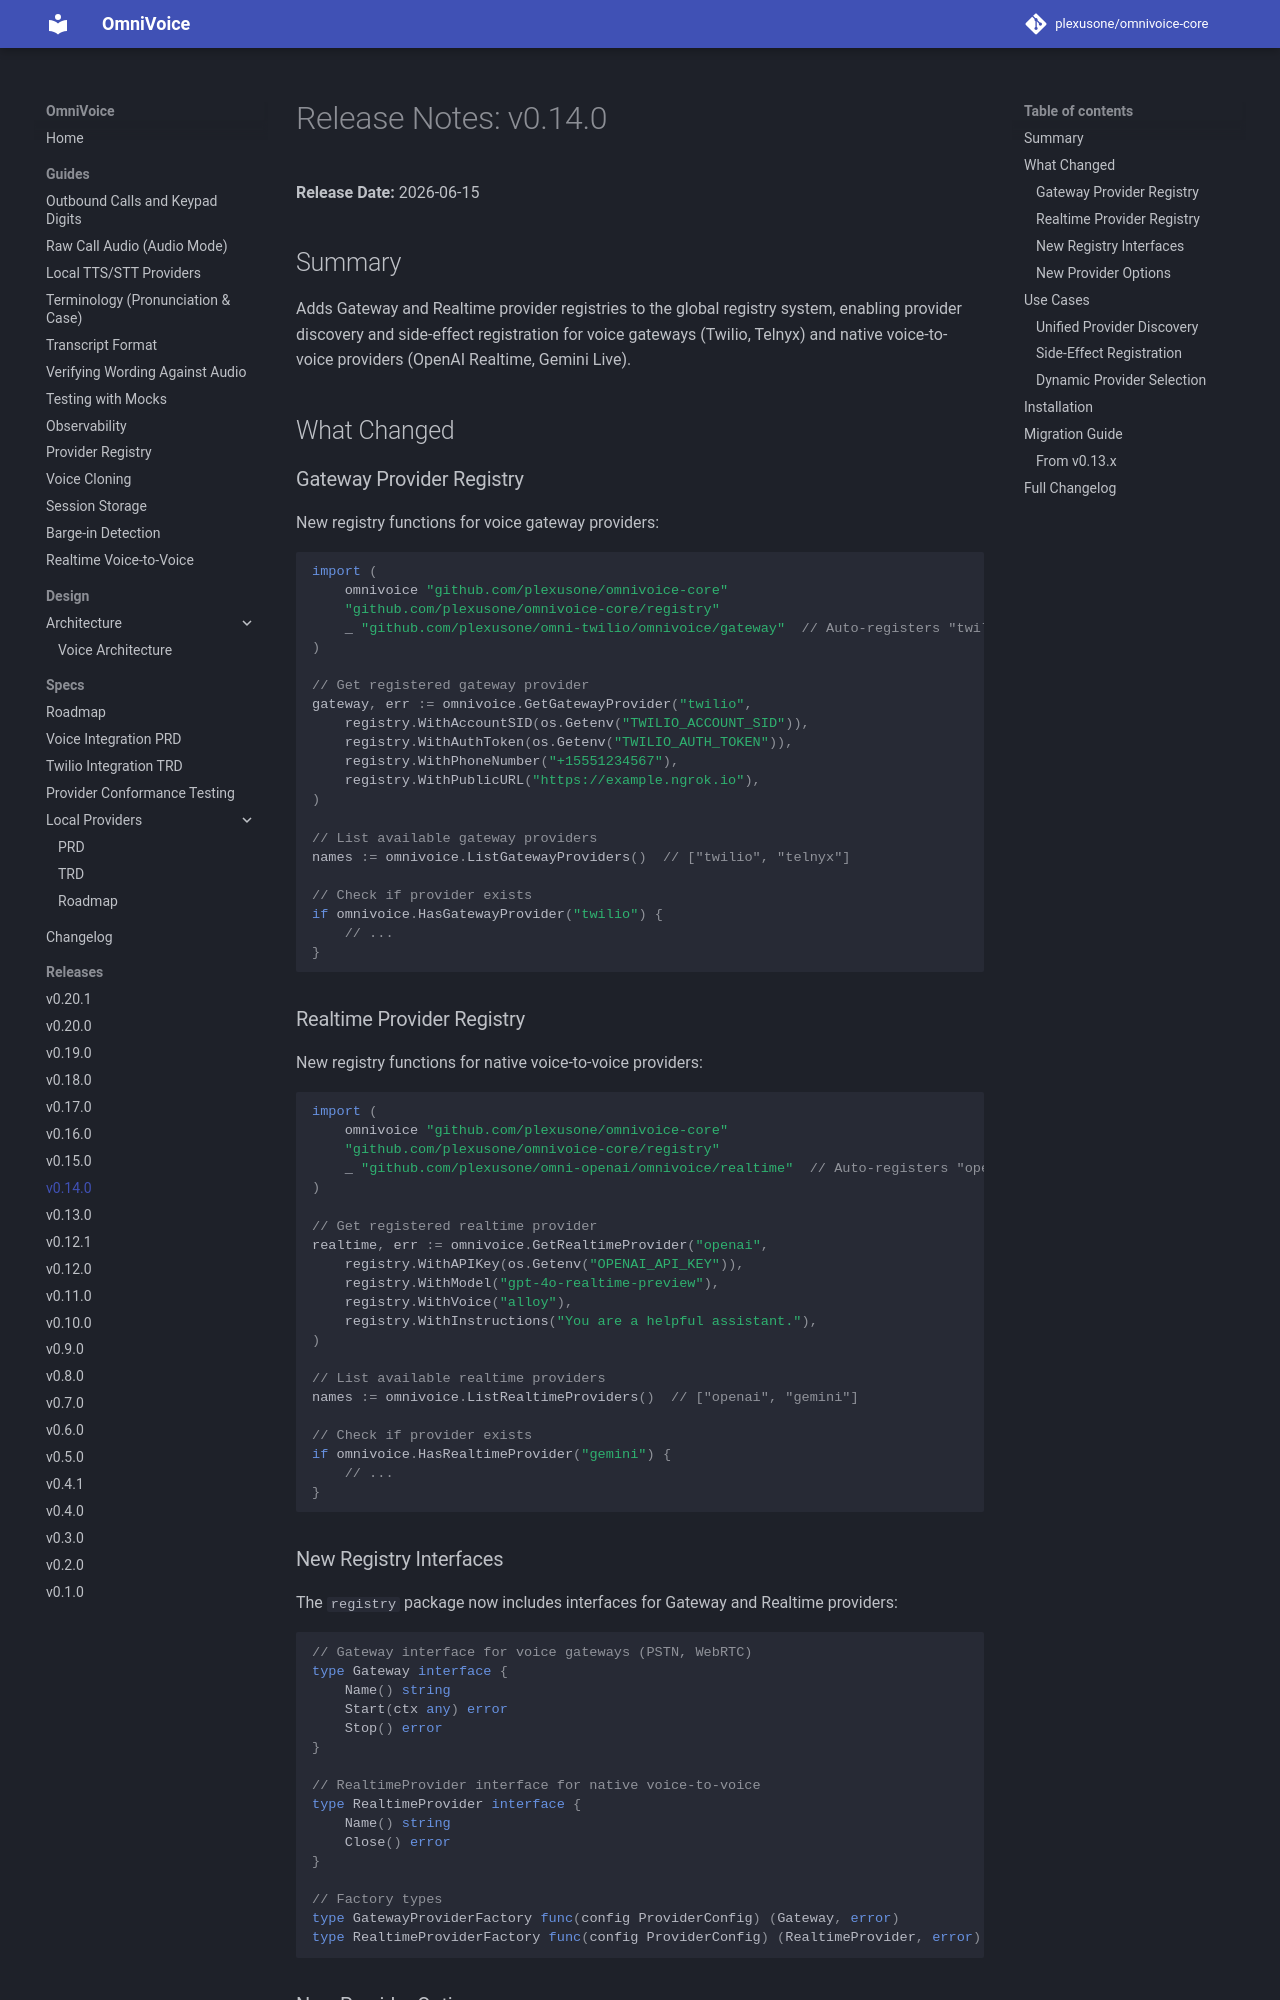

repository: plexusone/omnivoice-core · page: releases/v0.14.0/index.html · generator: mkdocs

# Release Notes: v0.14.0

**Release Date:** 2026-06-15

## Summary

Adds Gateway and Realtime provider registries to the global registry system, enabling provider discovery and side-effect registration for voice gateways (Twilio, Telnyx) and native voice-to-voice providers (OpenAI Realtime, Gemini Live).

## What Changed

### Gateway Provider Registry

New registry functions for voice gateway providers:

```go
import (
    omnivoice "github.com/plexusone/omnivoice-core"
    "github.com/plexusone/omnivoice-core/registry"
    _ "github.com/plexusone/omni-twilio/omnivoice/gateway"  // Auto-registers "twilio"
)

// Get registered gateway provider
gateway, err := omnivoice.GetGatewayProvider("twilio",
    registry.WithAccountSID(os.Getenv("TWILIO_ACCOUNT_SID")),
    registry.WithAuthToken(os.Getenv("TWILIO_AUTH_TOKEN")),
    registry.WithPhoneNumber("+15551234567"),
    registry.WithPublicURL("https://example.ngrok.io"),
)

// List available gateway providers
names := omnivoice.ListGatewayProviders()  // ["twilio", "telnyx"]

// Check if provider exists
if omnivoice.HasGatewayProvider("twilio") {
    // ...
}
```

### Realtime Provider Registry

New registry functions for native voice-to-voice providers:

```go
import (
    omnivoice "github.com/plexusone/omnivoice-core"
    "github.com/plexusone/omnivoice-core/registry"
    _ "github.com/plexusone/omni-openai/omnivoice/realtime"  // Auto-registers "openai"
)

// Get registered realtime provider
realtime, err := omnivoice.GetRealtimeProvider("openai",
    registry.WithAPIKey(os.Getenv("OPENAI_API_KEY")),
    registry.WithModel("gpt-4o-realtime-preview"),
    registry.WithVoice("alloy"),
    registry.WithInstructions("You are a helpful assistant."),
)

// List available realtime providers
names := omnivoice.ListRealtimeProviders()  // ["openai", "gemini"]

// Check if provider exists
if omnivoice.HasRealtimeProvider("gemini") {
    // ...
}
```

### New Registry Interfaces

The `registry` package now includes interfaces for Gateway and Realtime providers:

```go
// Gateway interface for voice gateways (PSTN, WebRTC)
type Gateway interface {
    Name() string
    Start(ctx any) error
    Stop() error
}

// RealtimeProvider interface for native voice-to-voice
type RealtimeProvider interface {
    Name() string
    Close() error
}

// Factory types
type GatewayProviderFactory func(config ProviderConfig) (Gateway, error)
type RealtimeProviderFactory func(config ProviderConfig) (RealtimeProvider, error)
```
